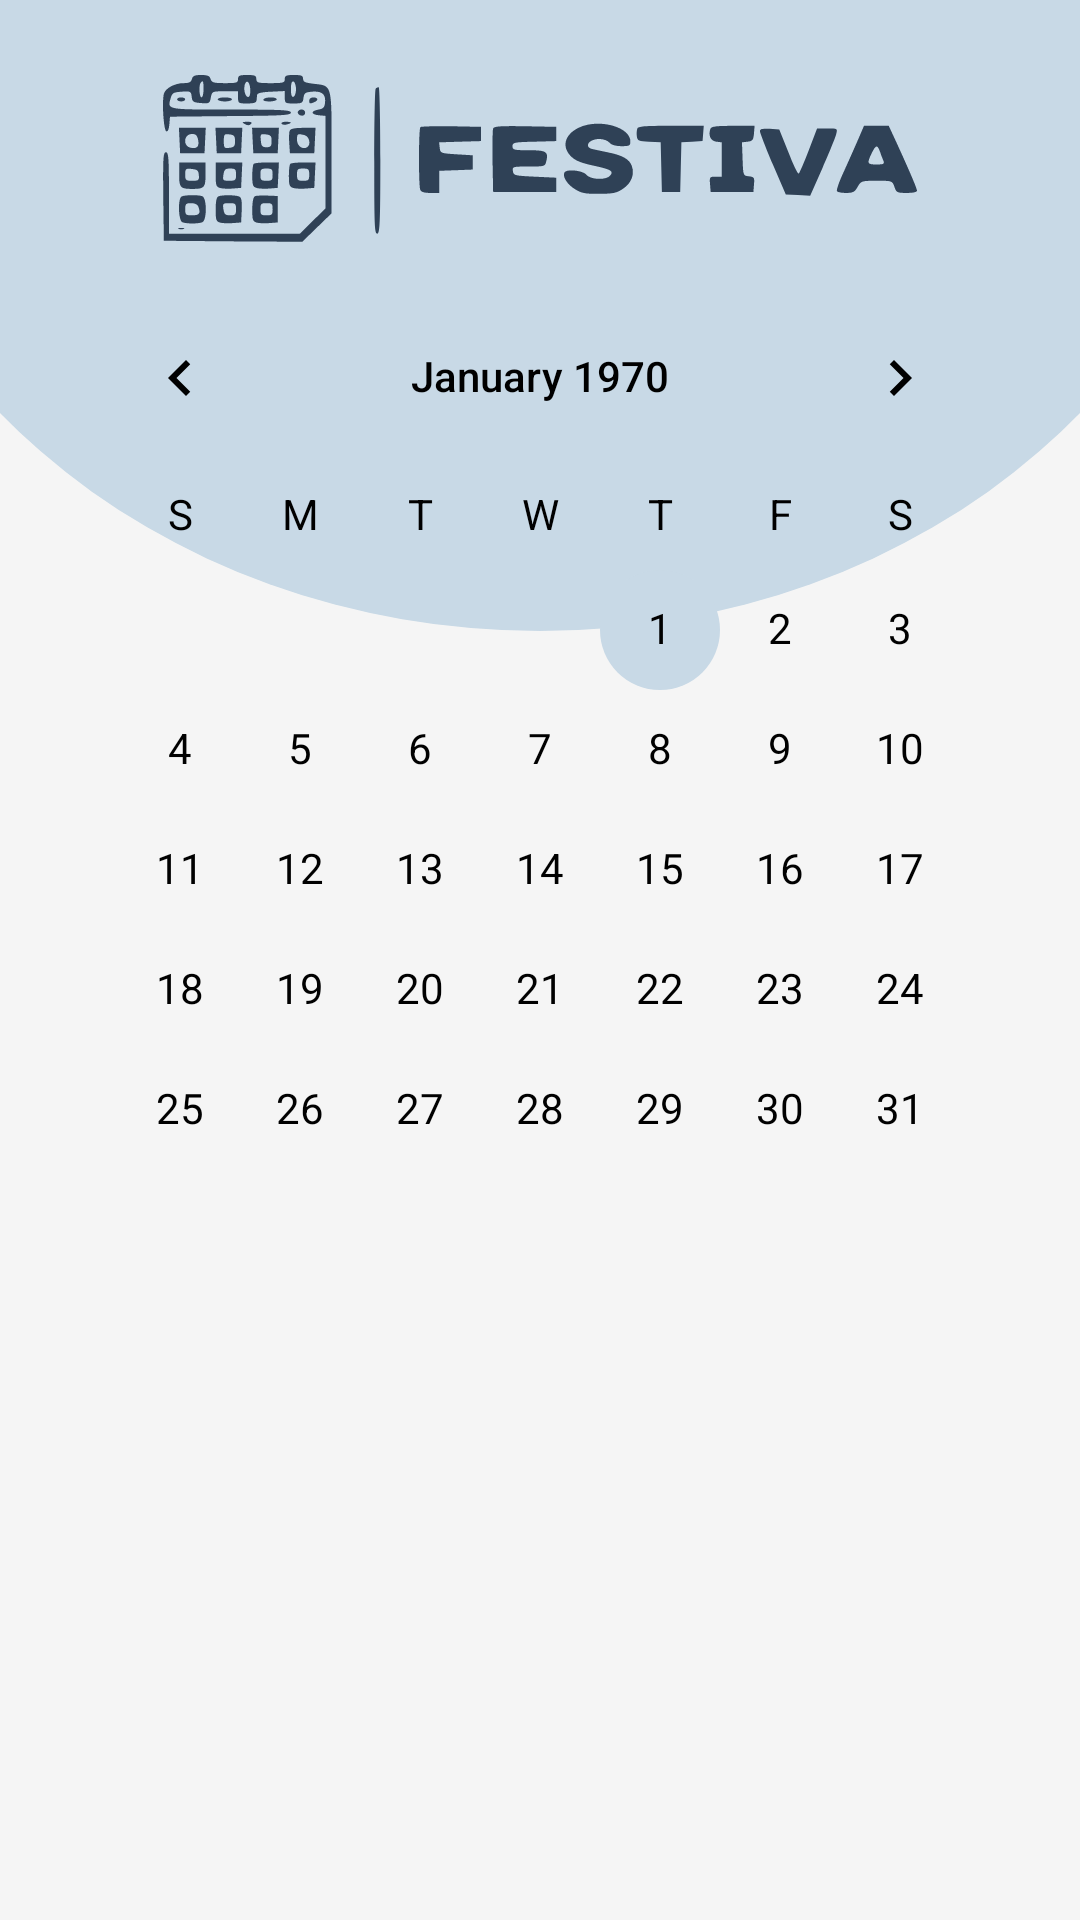

Layout XML and referenced resources for this Android screen:
<!-- AndroidManifest.xml: application theme Theme.FESTIVA -->
<!-- res/layout/fragment_home.xml -->
<?xml version="1.0" encoding="utf-8"?>
<FrameLayout xmlns:android="http://schemas.android.com/apk/res/android"
    xmlns:app="http://schemas.android.com/apk/res-auto"
    xmlns:tools="http://schemas.android.com/tools"
    android:layout_width="match_parent"
    android:layout_height="match_parent"
    tools:context=".HomeFragment"
    android:background="@color/page_color">

    <LinearLayout
        android:layout_width="match_parent"
        android:layout_height="410dp"
        android:layout_marginTop="-200dp"
        android:layout_marginStart="-56dp"
        android:layout_marginEnd="-56dp"
        android:background="@android:color/transparent">

        <ImageView
            android:layout_width="match_parent"
            android:layout_height="match_parent"
            android:src="@drawable/circle">
        </ImageView>
    </LinearLayout>

    <LinearLayout
        android:layout_width="match_parent"
        android:layout_height="match_parent"
        android:orientation="vertical">

        <ImageView
            android:id="@+id/imageView"
            android:layout_width="374dp"
            android:layout_height="57dp"
            android:layout_gravity="center_horizontal"
            android:layout_marginTop="25dp"
            android:src="@drawable/logo" />

        <CalendarView
            android:layout_marginTop="10dp"
            android:id="@+id/calendarView2"
            android:fontFamily="@font/montserrat_regular"
            android:layout_width="wrap_content"
            android:layout_height="wrap_content"
            android:layout_gravity="center"
            android:layout_marginHorizontal="20dp"
            android:background="@drawable/calendar_background"
            android:dateTextAppearance="@style/CalenderViewDateCustomText"
            android:elevation="2dp"
            android:theme="@style/CalenderViewCustom"
            android:weekDayTextAppearance="@style/CalenderViewWeekCustomText"
            />

                <androidx.constraintlayout.widget.ConstraintLayout
                    android:layout_width="match_parent"
                    android:layout_height="match_parent"
                    android:layout_marginTop="15dp">

                    <androidx.recyclerview.widget.RecyclerView
                        android:id="@+id/listOfEvents"
                        android:layout_width="match_parent"
                        android:layout_height="wrap_content"
                        android:layout_gravity="top|center_horizontal"
                        android:layout_marginHorizontal="20dp"
                        android:maxWidth="400dp"
                        android:minWidth="320dp"
                        app:layout_constraintBottom_toBottomOf="parent"
                        app:layout_constraintEnd_toEndOf="parent"
                        app:layout_constraintStart_toStartOf="parent"
                        app:layout_constraintTop_toTopOf="parent"
                        app:layout_constraintVertical_bias="0.0" />

                    <LinearLayout
                        android:layout_width="wrap_content"
                        android:layout_height="wrap_content"
                        android:orientation="vertical"
                        app:layout_constraintBottom_toBottomOf="parent"
                        app:layout_constraintEnd_toEndOf="parent"
                        app:layout_constraintHorizontal_bias="0.5"
                        app:layout_constraintStart_toStartOf="parent"
                        app:layout_constraintTop_toTopOf="parent"
                        app:layout_constraintVertical_bias="0.4">

                        <ImageView
                            android:id="@+id/emptyField"
                            android:layout_width="wrap_content"
                            android:layout_height="wrap_content"
                            android:layout_gravity="center"
                            android:alpha="0.4"
                            android:minWidth="150dp"
                            android:minHeight="150dp"
                            android:src="@drawable/ic_empty"
                            android:visibility="gone" />

                        <TextView
                            android:id="@+id/emptyText"
                            android:layout_width="wrap_content"
                            android:layout_height="wrap_content"
                            android:layout_gravity="center_horizontal"
                            android:alpha="0.6"
                            android:gravity="center"
                            android:fontFamily="@font/montserrat_regular"
                            android:text="Как-то пустовато.."
                            android:textColor="@color/buttons_color"
                            android:textSize="16sp"
                            android:visibility="gone"/>

                    </LinearLayout>

                </androidx.constraintlayout.widget.ConstraintLayout>

    </LinearLayout>

</FrameLayout>
<!-- resources referenced by this layout -->
<resources>
  <color name="buttons_color">#FF2F4156</color>
  <color name="page_color" alpha="0.7">#FFF5F5F5</color>
  <!-- drawable circle (drawable) -->
  <?xml version="1.0" encoding="utf-8"?>
  <shape xmlns:android="http://schemas.android.com/apk/res/android"
      android:shape="oval" >
      <solid android:color="@color/main_color"/>
  </shape>
  <!-- drawable ic_empty: vector/xml drawable (drawable, 9782 chars, omitted) -->
  <!-- drawable logo: png bitmap (drawable, 8596 bytes) -->
  <style name="CalenderViewCustom" parent="Theme.AppCompat">
          <item name="colorAccent">@color/main_color</item>
          <item name="colorPrimary">@color/black</item>
          <item name="android:textColorPrimary">@color/black</item>
          <item name="android:fontFamily">@font/montserrat_regular</item>
          <item name="android:textSize">14sp</item>
      </style>
  <style name="CalenderViewDateCustomText" parent="Base.Theme.FESTIVA">
          <item name="android:textColor">@color/black</item>
          <item name="android:weekNumberColor">@color/main_color</item>
          <item name="android:fontFamily">@font/montserrat_regular</item>
      </style>
  <style name="CalenderViewWeekCustomText" parent="Base.Theme.FESTIVA">
          <item name="android:textColor">@color/black</item>
          <item name="android:fontFamily">@font/montserrat_regular</item>
      </style>
  <style name="Theme.FESTIVA" parent="Base.Theme.FESTIVA" />
  <color name="main_color">#FFC8D9E6</color>
  <color name="black">#FF000000</color>
  <style name="Base.Theme.FESTIVA" parent="Theme.MaterialComponents">
          
              <item name="android:textColorPrimary">@color/buttons_color</item>
              <item name="android:textColor">@color/buttons_color</item>
          <item name="windowNoTitle">true</item>
          <item name="windowActionBar">false</item>
          
          <item name="colorPrimary">@android:color/transparent</item>
          <item name="colorAccent">@android:color/transparent</item>
      </style>
</resources>
